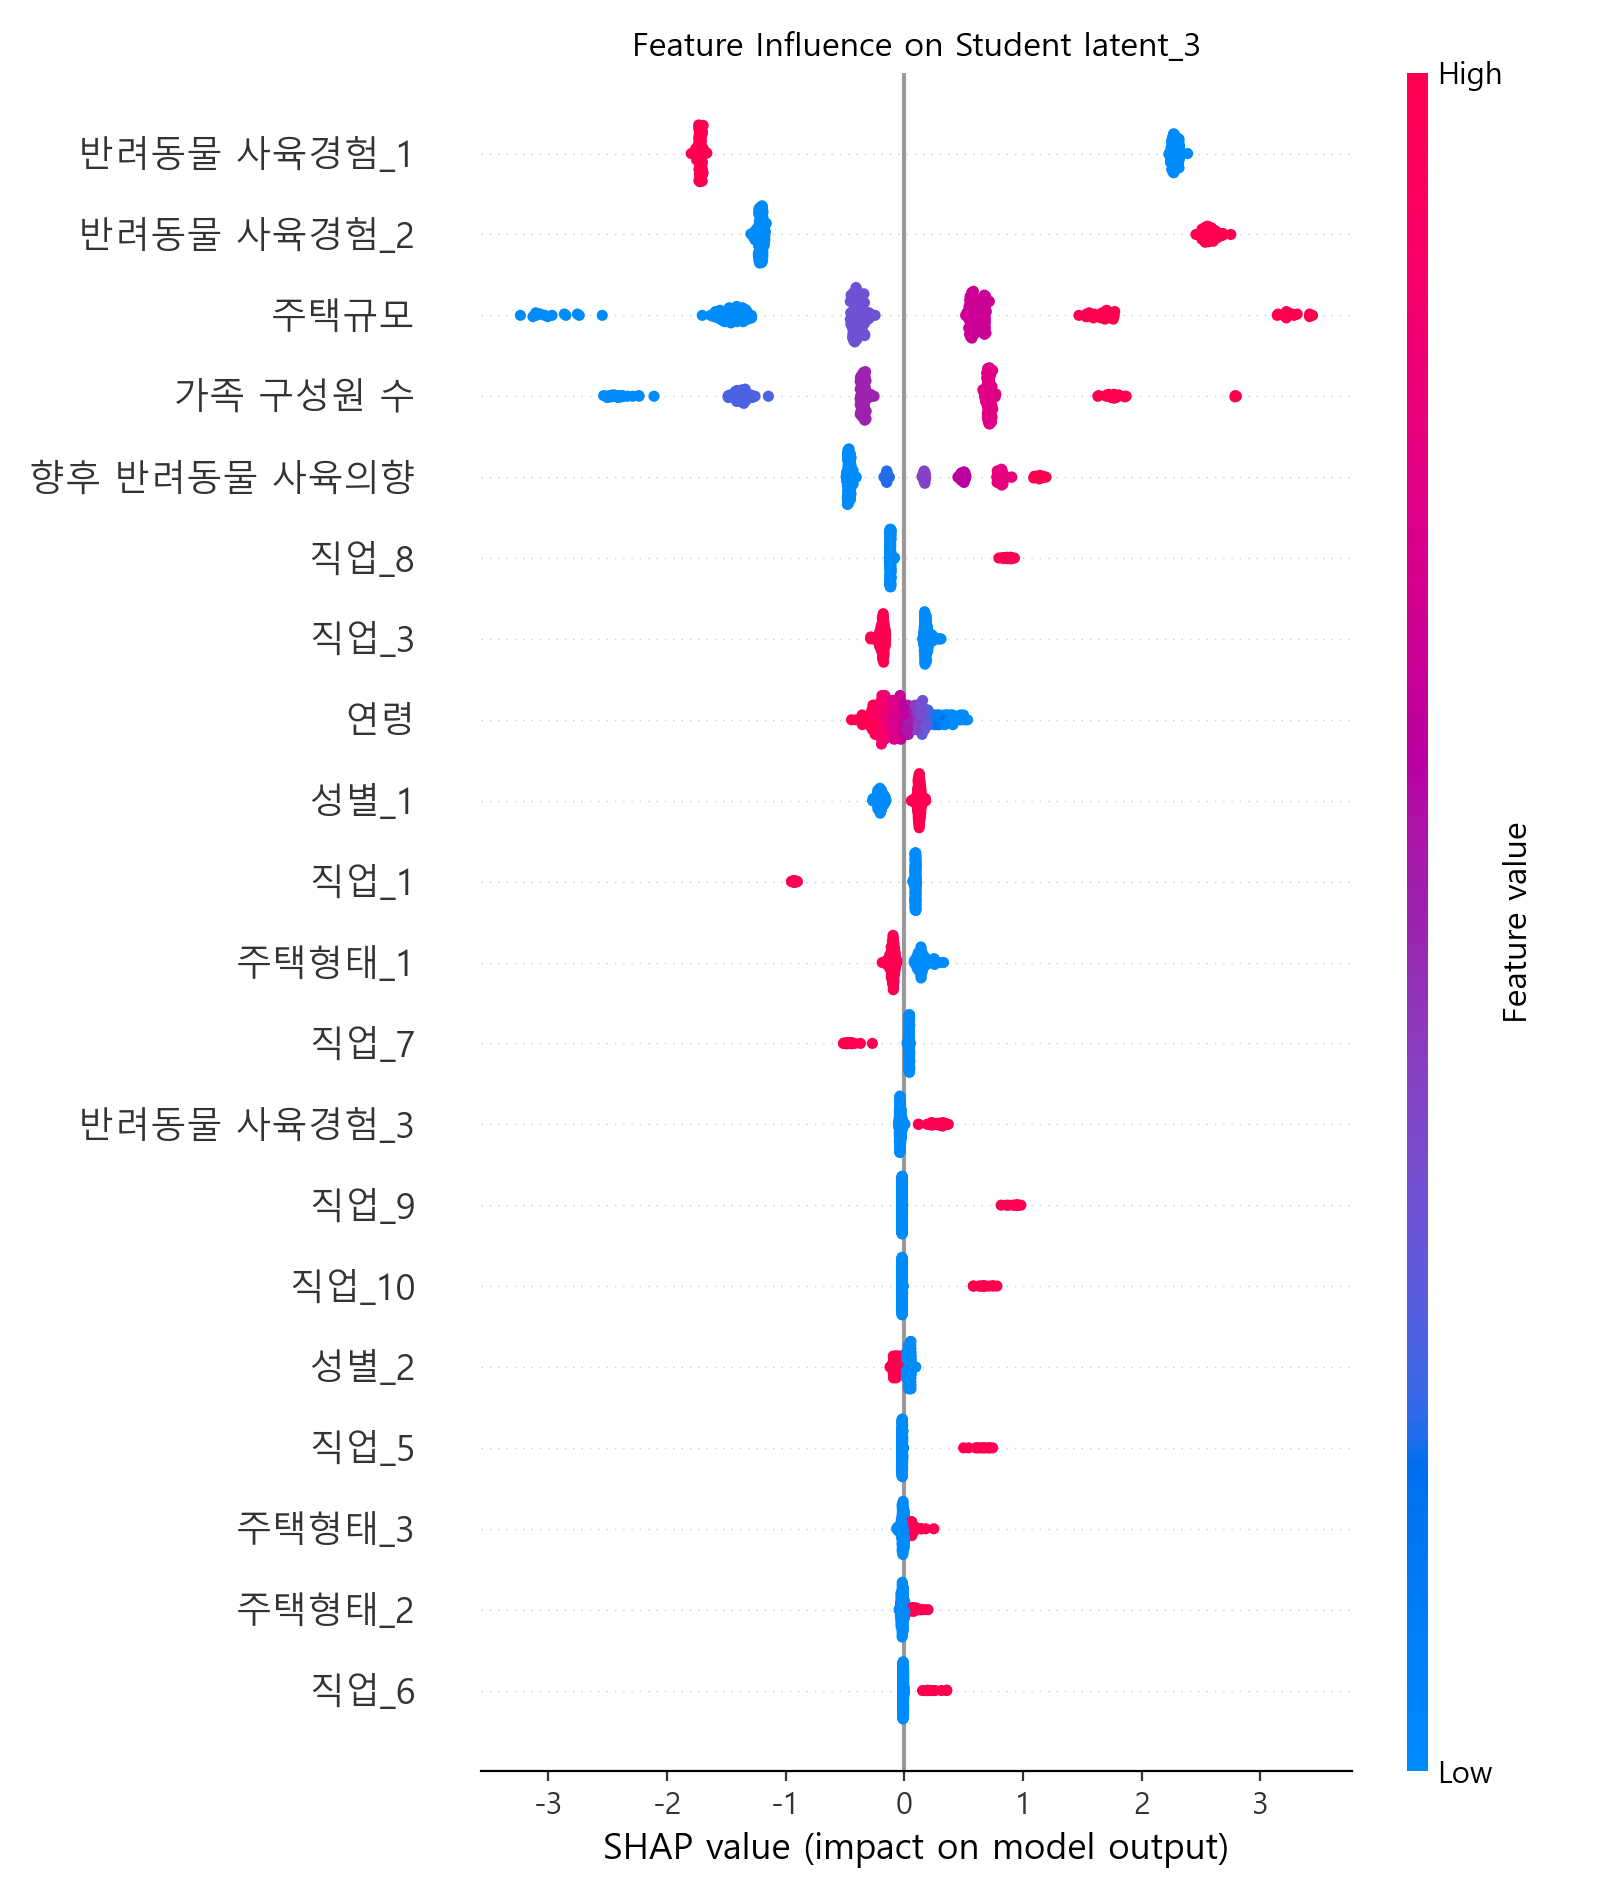

The data file committed next to this chart (first rows):
Feature, MeanAbs_SHAP
반려동물 사육경험_1, 2.006
반려동물 사육경험_2, 1.699
주택규모, 1.037
가족 구성원 수, 0.9334
향후 반려동물 사육의향, 0.5283
직업_8, 0.198
직업_3, 0.1885
연령, 0.1676
성별_1, 0.159
직업_1, 0.1513
주택형태_1, 0.123
직업_7, 0.08174
반려동물 사육경험_3, 0.06832
직업_9, 0.05236
직업_10, 0.04897
성별_2, 0.04869
직업_5, 0.04225
주택형태_3, 0.02842
주택형태_2, 0.02457
직업_6, 0.01913
월평균 가구소득, 0.01744
주택형태_4, 0.01383
직업_2, 0.008788
직업_4, 0.004912
